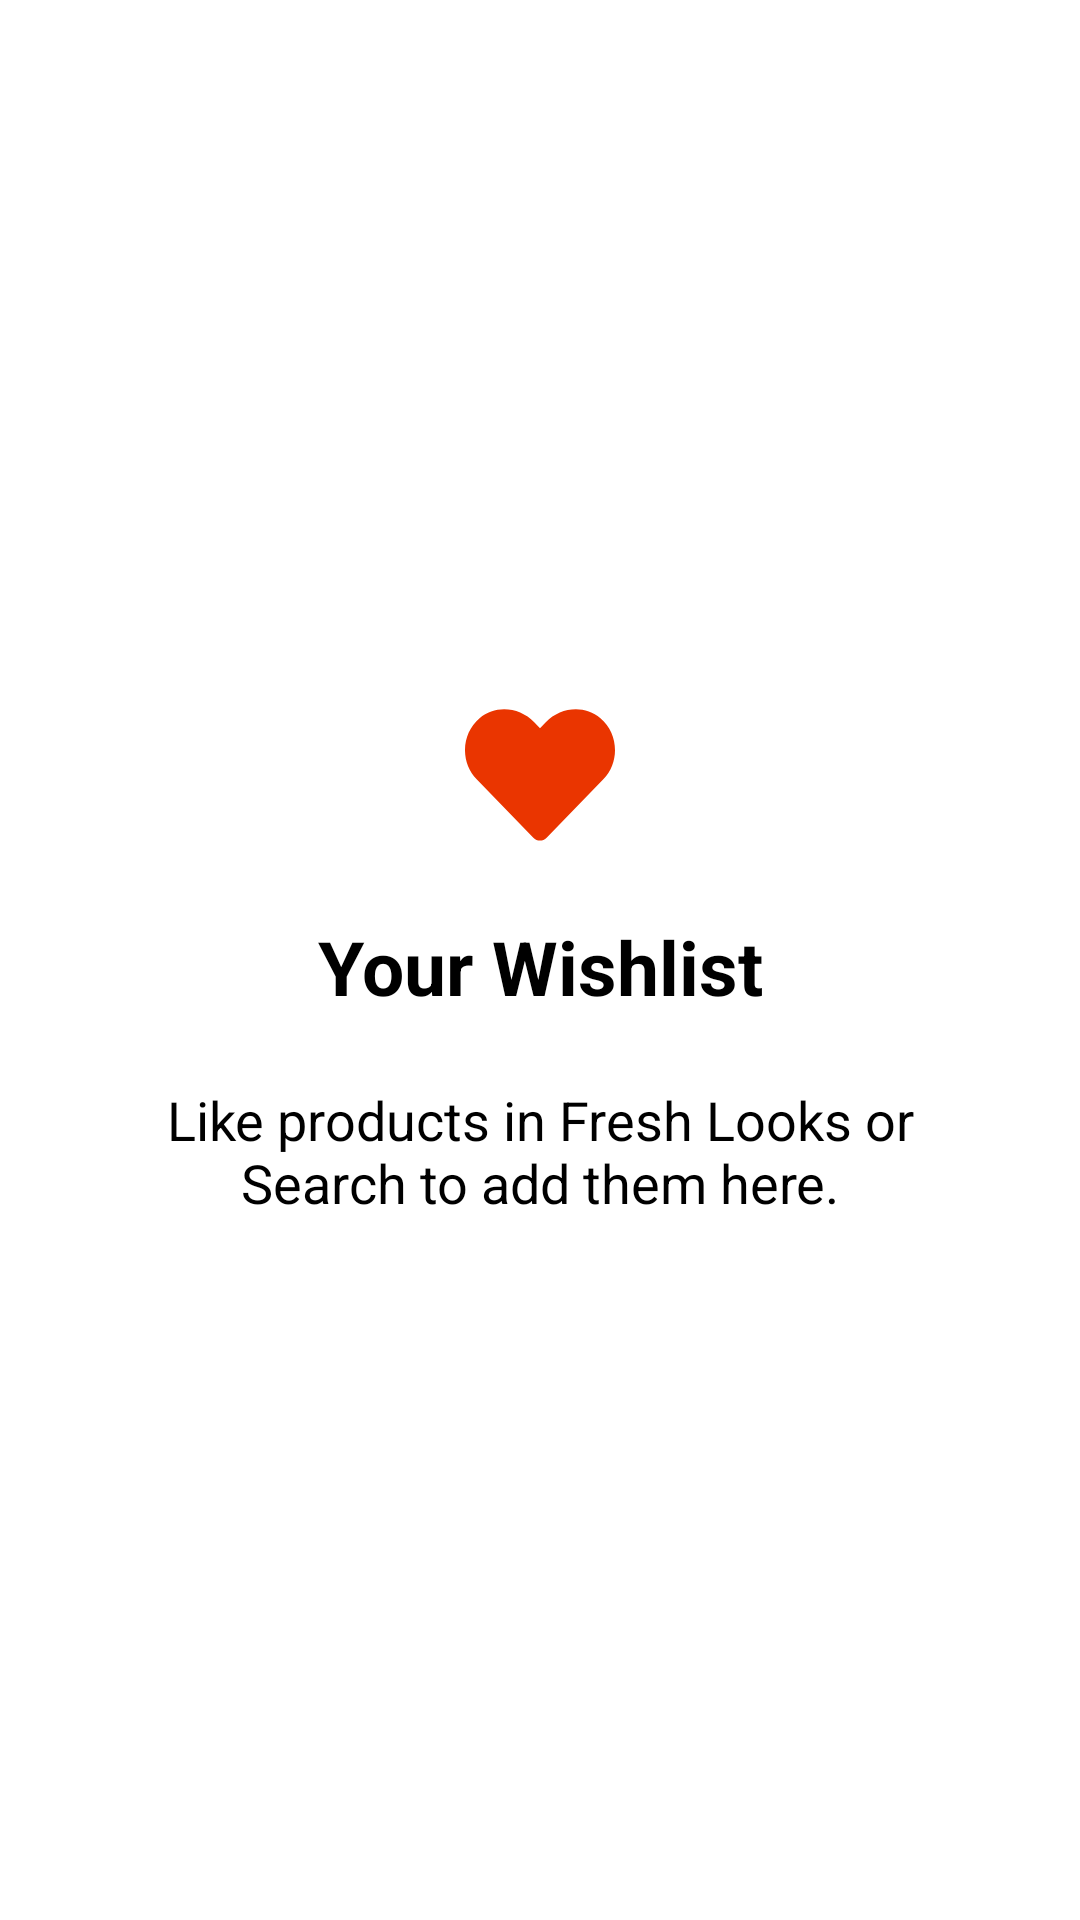

Android layout source for this screen:
<!-- AndroidManifest.xml: application theme AppTheme -->
<!-- res/layout/fragment_wishlist.xml -->
<RelativeLayout xmlns:android="http://schemas.android.com/apk/res/android"
    android:background="@color/colorPrimary"
    android:layout_width="match_parent"
    android:layout_height="match_parent">

    <GridView
        android:id="@+id/feed_grid"
        android:layout_width="match_parent"
        android:layout_height="wrap_content"
        android:background="@color/colorGridBackground"
        android:numColumns="1"/>


    <LinearLayout
        android:id="@+id/wishlist_linear_layout"
        android:layout_width="match_parent"
        android:layout_height="wrap_content"
        android:layout_centerInParent="true"
        android:orientation="vertical">


        <ImageView
            android:layout_width="match_parent"
            android:layout_height="wrap_content"
            android:src="@drawable/ic_favorite_heart" />

        <TextView
            android:id="@+id/wishlist_title_text_view"
            android:layout_width="match_parent"
            android:layout_height="wrap_content"
            android:layout_marginTop="22dp"
            android:text="@string/wishlist_title"
            android:textAlignment="center"
            android:textColor="@color/colorPrimaryDark"
            android:textSize="25sp"
            android:textStyle="bold" />


        <TextView
            android:id="@+id/wishlist_description_text_view"
            android:layout_width="match_parent"
            android:layout_height="wrap_content"
            android:layout_marginTop="22dp"
            android:paddingEnd="50dp"
            android:paddingStart="50dp"
            android:text="@string/wishlist_description"
            android:textAlignment="center"
            android:textColor="@color/colorPrimaryDark"
            android:textSize="18sp" />

        <TextView
            android:id="@+id/turn_on_sale_notifications_text_view"
            android:layout_width="match_parent"
            android:layout_height="wrap_content"
            android:clickable="true"
            android:visibility="gone"
            android:layout_marginTop="22dp"
            android:paddingEnd="50dp"
            android:paddingStart="50dp"
            android:text="@string/turn_on_sale_notifications"
            android:textAlignment="center"
            android:textColor="@color/colorPrimaryDark"
            android:textSize="18sp" />


    </LinearLayout>


</RelativeLayout>
<!-- resources referenced by this layout -->
<resources>
  <color name="colorGridBackground">#F0F0F0</color>
  <color name="colorPrimary">#FFF</color>
  <color name="colorPrimaryDark">#000</color>
  <!-- drawable ic_favorite_heart (drawable) -->
  <?xml version="1.0" encoding="utf-8"?>
  <vector xmlns:android="http://schemas.android.com/apk/res/android"
      android:width="50dp"
      android:height="50dp"
      android:viewportHeight="512"
      android:viewportWidth="512">
  
      <path
          android:fillColor="#EA3500"
          android:pathData="M462.3,62.6C407.5,15.9 326,24.3 275.7,76.2L256,96.5l-19.7,-20.3C186.1,24.3 104.5,15.9 49.7,62.6c-62.8,53.6 -66.1,149.8 -9.9,207.9l193.5,199.8c12.5,12.9 32.8,12.9 45.3,0l193.5,-199.8c56.3,-58.1 53,-154.3 -9.8,-207.9z" />
  </vector>
  <string name="turn_on_sale_notifications">Turn on sale notifications.</string>
  <string name="wishlist_description">Like products in Fresh Looks or Search to add them here.</string>
  <string name="wishlist_title">Your Wishlist️</string>
  <style name="AppTheme" parent="Theme.AppCompat.Light.NoActionBar">
          <item name="colorPrimary">@color/colorPrimary</item>
          <item name="colorPrimaryDark">@color/colorPrimaryDark</item>
          <item name="colorAccent">@color/colorAccent</item>
      </style>
  <color name="colorAccent">#FF552B</color>
</resources>
